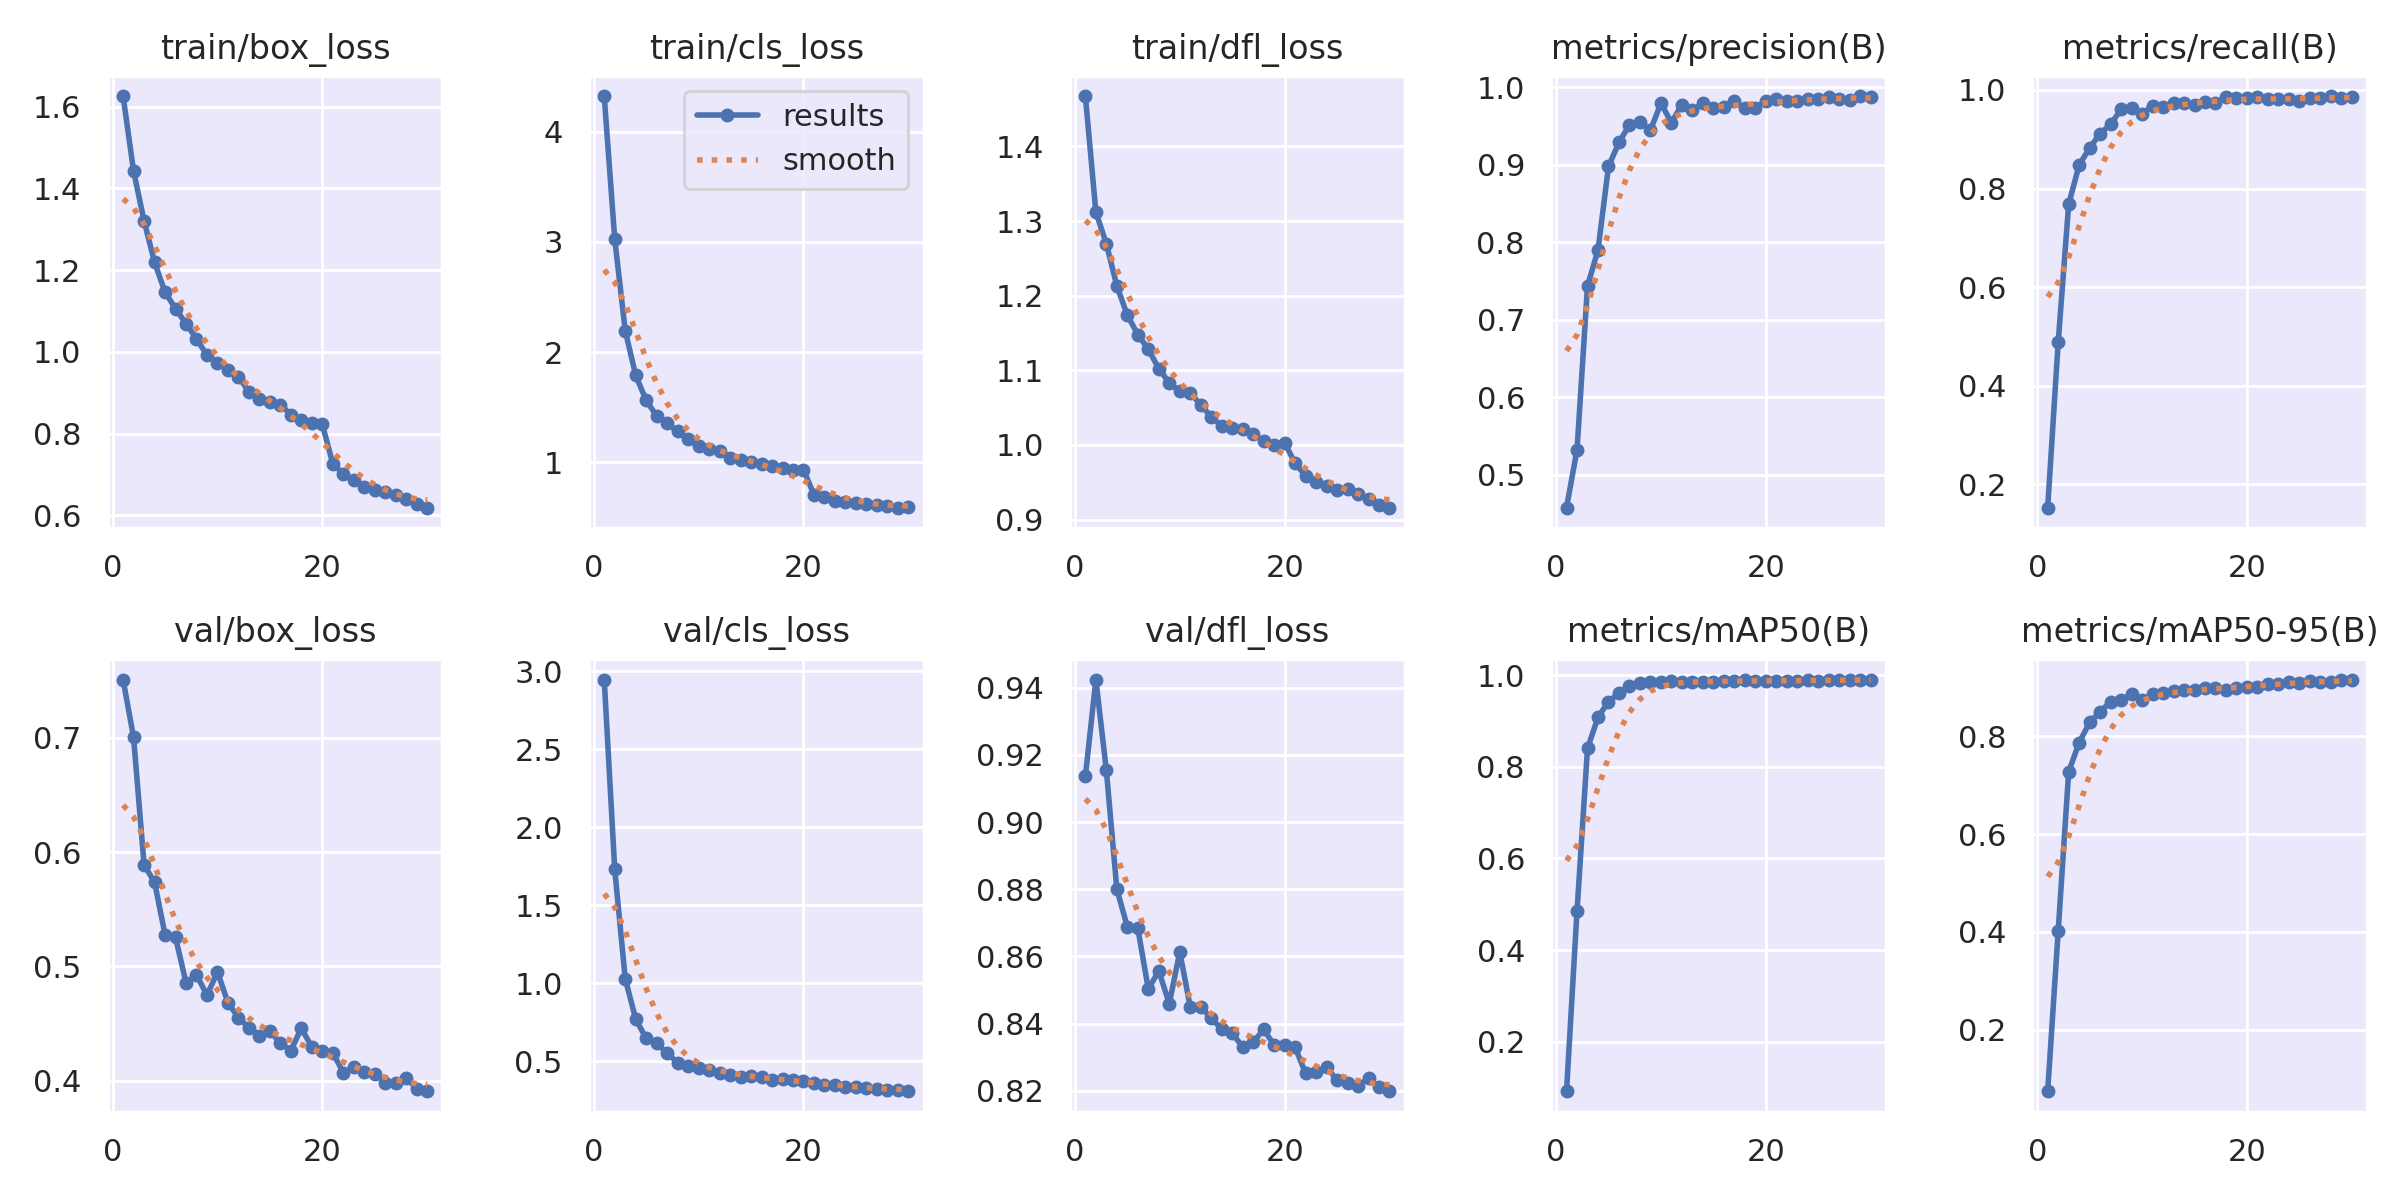

Source data for this figure (header and first rows):
epoch, train/box_loss, train/cls_loss, train/dfl_loss, metrics/precision(B), metrics/recall(B), metrics/mAP50(B), metrics/mAP50-95(B), val/box_loss, val/cls_loss, val/dfl_loss, lr/pg0, lr/pg1, lr/pg2
1, 1.626, 4.322, 1.467, 0.4574, 0.1525, 0.09239, 0.07444, 0.7509, 2.945, 0.9137, 8.2667e-05, 8.2667e-05, 8.2667e-05
2, 1.442, 3.027, 1.312, 0.5322, 0.4875, 0.4857, 0.4013, 0.7004, 1.729, 0.9424, 0.000161, 0.000161, 0.000161
3, 1.321, 2.195, 1.27, 0.7435, 0.768, 0.8403, 0.7276, 0.5889, 1.028, 0.9153, 0.0002344, 0.0002344, 0.0002344
4, 1.219, 1.788, 1.213, 0.7899, 0.8478, 0.9083, 0.7872, 0.5736, 0.7695, 0.88, 0.0002275, 0.0002275, 0.0002275
5, 1.146, 1.562, 1.174, 0.8979, 0.8821, 0.9421, 0.8285, 0.5278, 0.6456, 0.8688, 0.00022, 0.00022, 0.00022
6, 1.106, 1.42, 1.148, 0.9289, 0.9116, 0.9608, 0.8502, 0.5253, 0.6155, 0.8683, 0.0002125, 0.0002125, 0.0002125
7, 1.069, 1.355, 1.128, 0.9517, 0.93, 0.9767, 0.8707, 0.4857, 0.5502, 0.8503, 0.000205, 0.000205, 0.000205
8, 1.032, 1.28, 1.102, 0.9553, 0.9608, 0.9821, 0.8741, 0.4926, 0.4909, 0.8557, 0.0001975, 0.0001975, 0.0001975
9, 0.9918, 1.207, 1.083, 0.9446, 0.9628, 0.9847, 0.8862, 0.4747, 0.4677, 0.8459, 0.00019, 0.00019, 0.00019
10, 0.9727, 1.147, 1.072, 0.9796, 0.9509, 0.9845, 0.874, 0.495, 0.4536, 0.8613, 0.0001825, 0.0001825, 0.0001825
11, 0.9558, 1.117, 1.07, 0.9545, 0.9684, 0.9869, 0.8865, 0.4682, 0.4409, 0.8449, 0.000175, 0.000175, 0.000175
12, 0.9395, 1.098, 1.054, 0.9778, 0.9651, 0.9859, 0.889, 0.455, 0.4259, 0.845, 0.0001675, 0.0001675, 0.0001675
13, 0.9021, 1.035, 1.038, 0.9706, 0.973, 0.985, 0.893, 0.4464, 0.4131, 0.8416, 0.00016, 0.00016, 0.00016
14, 0.8835, 1.024, 1.025, 0.9794, 0.9738, 0.9859, 0.8946, 0.4391, 0.3986, 0.8384, 0.0001525, 0.0001525, 0.0001525
15, 0.8767, 1.002, 1.023, 0.9735, 0.9699, 0.9861, 0.8941, 0.4433, 0.4053, 0.8371, 0.000145, 0.000145, 0.000145
16, 0.8709, 0.9863, 1.022, 0.9746, 0.9755, 0.9874, 0.8988, 0.4326, 0.3953, 0.8331, 0.0001375, 0.0001375, 0.0001375
17, 0.8463, 0.9678, 1.014, 0.9823, 0.9734, 0.9875, 0.8992, 0.4262, 0.3817, 0.8345, 0.00013, 0.00013, 0.00013
18, 0.8341, 0.9476, 1.005, 0.973, 0.9853, 0.9887, 0.8952, 0.4459, 0.3836, 0.8383, 0.0001225, 0.0001225, 0.0001225
19, 0.8255, 0.9321, 1, 0.9733, 0.983, 0.9868, 0.8992, 0.4292, 0.3772, 0.8336, 0.000115, 0.000115, 0.000115
20, 0.8223, 0.9331, 1.003, 0.9828, 0.9832, 0.9877, 0.9015, 0.4257, 0.3716, 0.8336, 0.0001075, 0.0001075, 0.0001075
21, 0.7261, 0.7056, 0.9754, 0.9844, 0.9848, 0.988, 0.9007, 0.4244, 0.3631, 0.833, 0.0001, 0.0001, 0.0001
22, 0.7012, 0.6821, 0.9588, 0.9824, 0.9808, 0.988, 0.9067, 0.407, 0.3494, 0.8252, 9.25e-05, 9.25e-05, 9.25e-05
23, 0.6859, 0.6504, 0.9501, 0.9828, 0.9809, 0.9874, 0.9073, 0.4119, 0.3474, 0.8255, 8.5e-05, 8.5e-05, 8.5e-05
24, 0.6691, 0.6409, 0.9449, 0.9844, 0.9822, 0.9886, 0.9107, 0.4074, 0.3345, 0.8272, 7.75e-05, 7.75e-05, 7.75e-05
25, 0.6614, 0.6321, 0.9397, 0.9856, 0.9769, 0.9883, 0.9087, 0.4061, 0.3355, 0.8231, 7e-05, 7e-05, 7e-05
26, 0.658, 0.6244, 0.9416, 0.9871, 0.9835, 0.9895, 0.914, 0.3982, 0.3248, 0.8222, 6.25e-05, 6.25e-05, 6.25e-05
27, 0.65, 0.6113, 0.9345, 0.9852, 0.9832, 0.9889, 0.9109, 0.3975, 0.3233, 0.8215, 5.5e-05, 5.5e-05, 5.5e-05
28, 0.6388, 0.5995, 0.9272, 0.9842, 0.9872, 0.9902, 0.9116, 0.4022, 0.3175, 0.8237, 4.75e-05, 4.75e-05, 4.75e-05
29, 0.6271, 0.5889, 0.9199, 0.9886, 0.9839, 0.9893, 0.9158, 0.393, 0.3156, 0.821, 4e-05, 4e-05, 4e-05
30, 0.6189, 0.5896, 0.9162, 0.9873, 0.9866, 0.9899, 0.915, 0.3908, 0.3084, 0.8199, 3.25e-05, 3.25e-05, 3.25e-05
